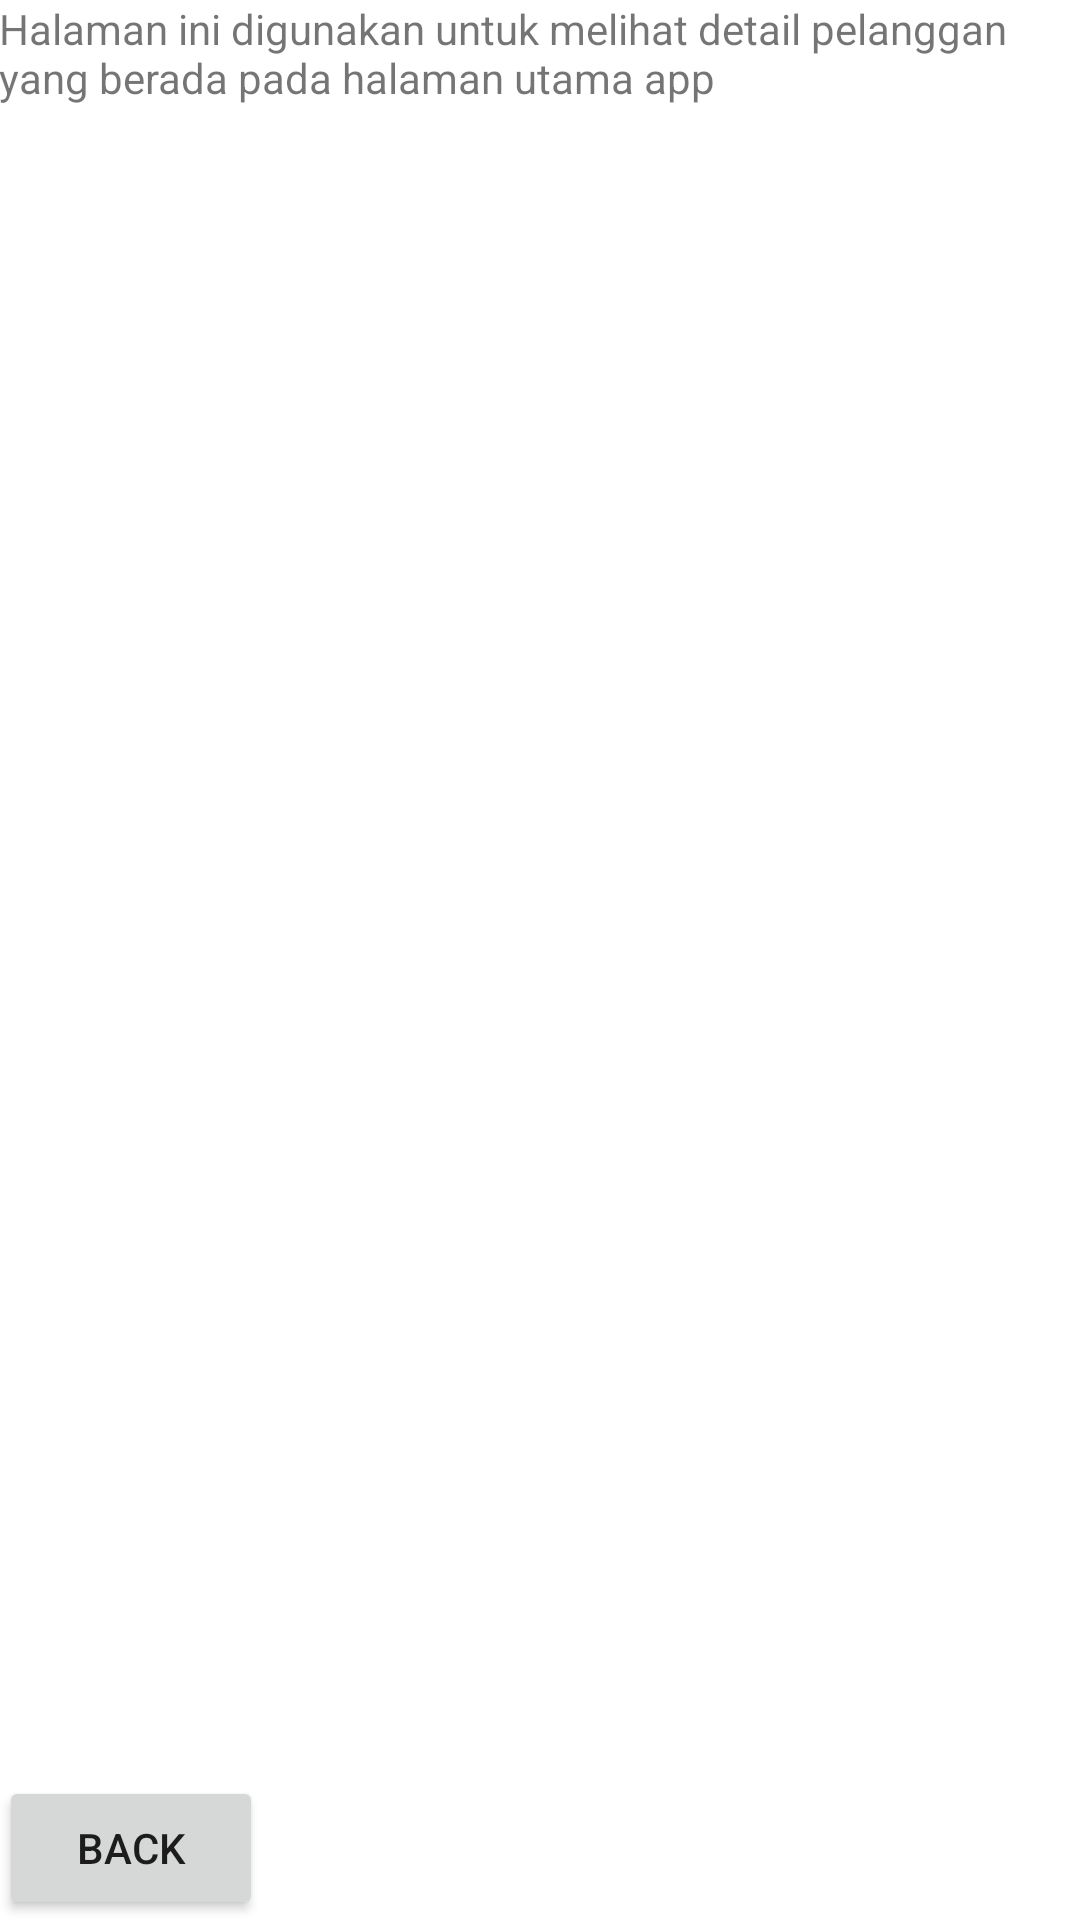

Write the Android layout XML for this screen, with the resource values it uses.
<!-- AndroidManifest.xml: application theme AppTheme.Base -->
<!-- res/layout/activity_gallery.xml -->
<RelativeLayout xmlns:android="http://schemas.android.com/apk/res/android"
    xmlns:tools="http://schemas.android.com/tools" android:layout_width="match_parent"
    android:layout_height="match_parent" android:paddingLeft="@dimen/activity_horizontal_margin"
    android:paddingRight="@dimen/activity_horizontal_margin"
    android:paddingTop="@dimen/activity_vertical_margin"
    android:paddingBottom="@dimen/activity_vertical_margin"
    tools:context="com.dtech.posisi.GalleryActivity">

    <TextView android:text="@string/gallery" android:layout_width="wrap_content"
        android:layout_height="wrap_content" />
    <Button
        android:layout_width="wrap_content"
        android:layout_height="wrap_content"
        android:text="Back"
        android:layout_alignParentBottom="true"
        android:layout_alignParentStart="true" />

</RelativeLayout>
<!-- resources referenced by this layout -->
<resources>
  <string name="gallery">Halaman ini digunakan untuk melihat detail pelanggan yang berada pada halaman utama app</string>
  <style name="AppTheme.Base" parent="Theme.AppCompat.Light.NoActionBar">
          <item name="android:colorPrimary">@color/colorPrimary</item>
          <item name="android:colorPrimaryDark">@color/colorPrimaryDark</item>
          <item name="android:colorAccent">@color/colorAccent</item>
          <item name="android:windowBackground">@android:color/white</item>
      </style>
  <color name="colorPrimary">#009688</color>
  <color name="colorPrimaryDark">#00796B</color>
  <color name="colorAccent">#00BCD4</color>
</resources>
